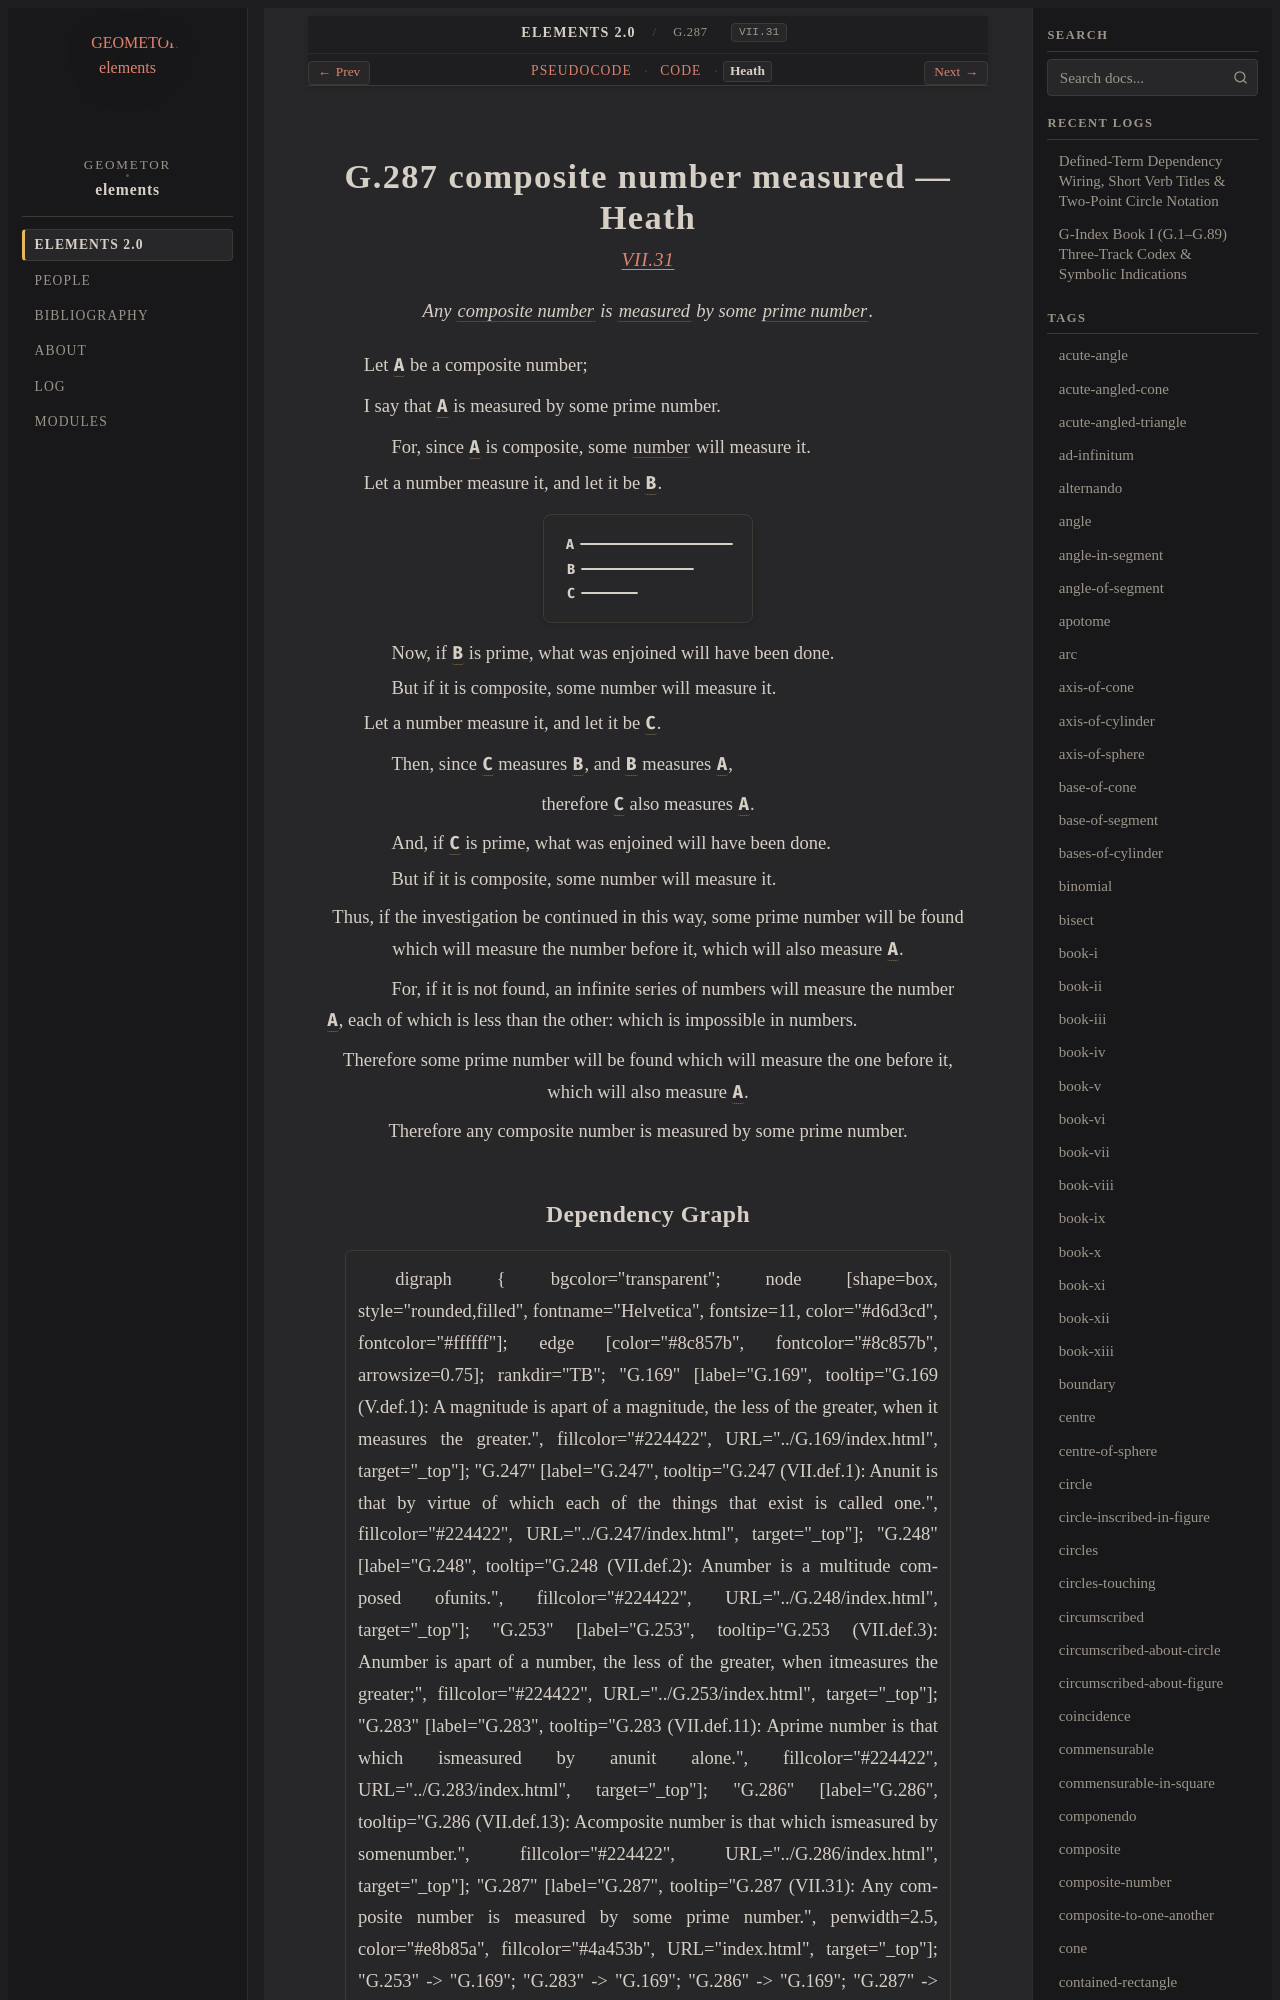

repository: geometor/elements · page: elements2/G.287/heath.html · generator: sphinx

:canonical_id: G.287
:original_id: VII.31
:title: G.287 composite number measured
:volume: II
:book: VII
:type: prop

G.287 composite number measured — Heath
=======================================

.. rubric:: `VII.31 <https://geometor.github.io/euclid/heath/volume_II/book_vii/propositions/31/>`_

.. enunciation::

   Any :term:`composite number <G.286>` is :term:`measured <G.253>` by some :term:`prime number <G.283>`.

Let :g:`A <g1:A>` be a composite number;

I say that :g:`A <g1:A>` is measured by some prime number.

.. subclause::

   For, since :g:`A <g1:A>` is composite, some :term:`number <G.248>` will measure it.

Let a number measure it, and let it be :g:`B <g1:B>`.

.. picture:: g1.svg
   :alt: Proposition 31 diagram

.. subclause::

   Now, if :g:`B <g1:B>` is prime, what was enjoined will have been done.

.. subclause::

   But if it is composite, some number will measure it.

Let a number measure it, and let it be :g:`C <g1:C>`.
